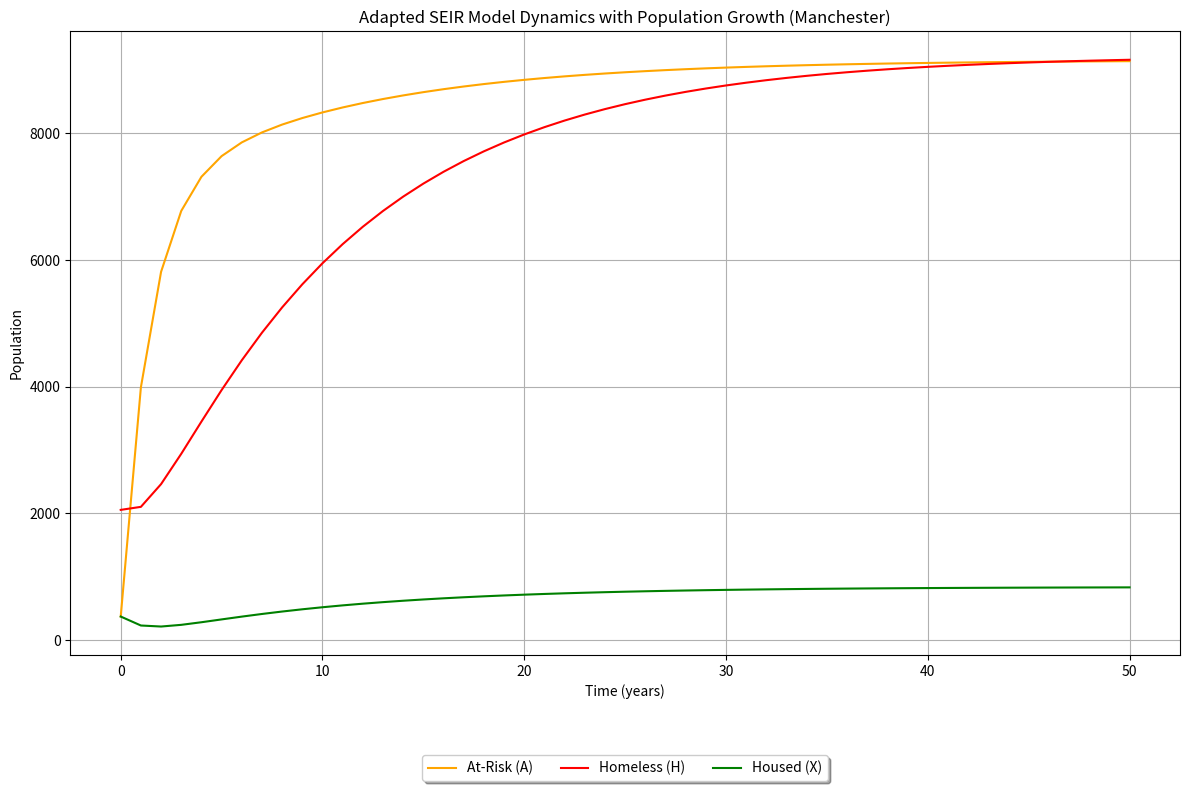

Here is the Python script that generated this plot:
import numpy as np
from scipy.integrate import odeint
import matplotlib.pyplot as plt
from scipy.stats import linregress

# Annual population growth rate for Manchester
annual_growth_rate = 0.01

# Use the calculated average values for transition rates
alpha = 0.13040167618273908  # Transmission rate from At-Risk to Homeless
beta = 0.12936643303985582  # Transmission rate from Homeless to Housed
gamma = 0.5213003472739447  # Recovery rate of At-Risk individuals
delta = 1.4210526315789473  # Relapse rate from Housed to At-Risk

# Initial populations in each compartment
A0 = 372.88  # Initial At-Risk population
H0 = 2057    # Initial Homeless population
X0 = 373.2   # Initial Housed (formerly homeless) population
N = 477408   # Total population

# SEIR model differential equations including population growth
def d_states_dt(states, t, N, alpha, beta, gamma, delta, growth_rate):
    A, H, X = states
    new_population = growth_rate * N  # New people added to the population annually
    dA_dt = -alpha * A + delta * X - gamma * A + new_population  # New at-risk
    dH_dt = alpha * A - beta * H  # New homeless
    dX_dt = beta * H - delta * X  # New housed

    # Prevent negative populations
    dA_dt = max(dA_dt, -A)
    dH_dt = max(dH_dt, -H)
    dX_dt = max(dX_dt, -X)

    return [dA_dt, dH_dt, dX_dt]

# Time settings for the simulation over 50 years
years_to_simulate = 50
t = np.linspace(0, years_to_simulate, years_to_simulate + 1)  # One entry per year

# Solve the differential equations
states0 = [A0, H0, X0]
states = odeint(d_states_dt, states0, t, args=(N, alpha, beta, gamma, delta, annual_growth_rate))

# Extract the results
At_Risk, Homeless, Housed = states.T

# Specific years we want to extract data for
years_of_interest = [1, 2, 8, 10, 20, 30, 50]
data_points = {year: {} for year in years_of_interest}

# Extract data points for specific years
for year in years_of_interest:
    index = int(year)
    data_points[year]["At_Risk"] = At_Risk[index]
    data_points[year]["Homeless"] = Homeless[index]
    data_points[year]["Housed"] = Housed[index]

# Print the extracted data
for year, data in data_points.items():
    print(f"Year {year}: {data}")

# Plot the results
plt.figure(figsize=(12, 8))
plt.plot(t, At_Risk, label='At-Risk (A)', color='orange')
plt.plot(t, Homeless, label='Homeless (H)', color='red')
plt.plot(t, Housed, label='Housed (X)', color='green')
plt.title('Adapted SEIR Model Dynamics with Population Growth (Manchester)')
plt.xlabel('Time (years)')
plt.ylabel('Population')
plt.legend(loc='upper center', bbox_to_anchor=(0.5, -0.15), shadow=True, ncol=3)

plt.tight_layout()  # Adjust the padding to make room for the legend
plt.grid(True)
plt.show()

# Hypothetical observed data points for the Homeless population (for specific years)
observed_H_data = np.array([2430, 2572, 5360])
# Corresponding prediction years in the simulation
prediction_years = [0, 1, 7]  # These are indexes in your simulation that correspond to the observed data points
# Make sure this matches the actual observed data

# Extract the predicted Homeless values for the same specific years:
seir_H_predictions = states[:, 1]  # Assuming column 1 corresponds to the Homeless compartment 'H'
predicted_H_data = np.array([seir_H_predictions[year] for year in prediction_years])

# Verify observed and predicted arrays have the same length
assert len(observed_H_data) == len(predicted_H_data), "The length of observed and predicted data arrays must match."

# Calculate R-squared using linear regression from SciPy:
slope, intercept, r_value, p_value, std_err = linregress(observed_H_data, predicted_H_data)
r_squared = r_value**2

print(f"The R-squared value for the Homeless compartment is: {r_squared}")